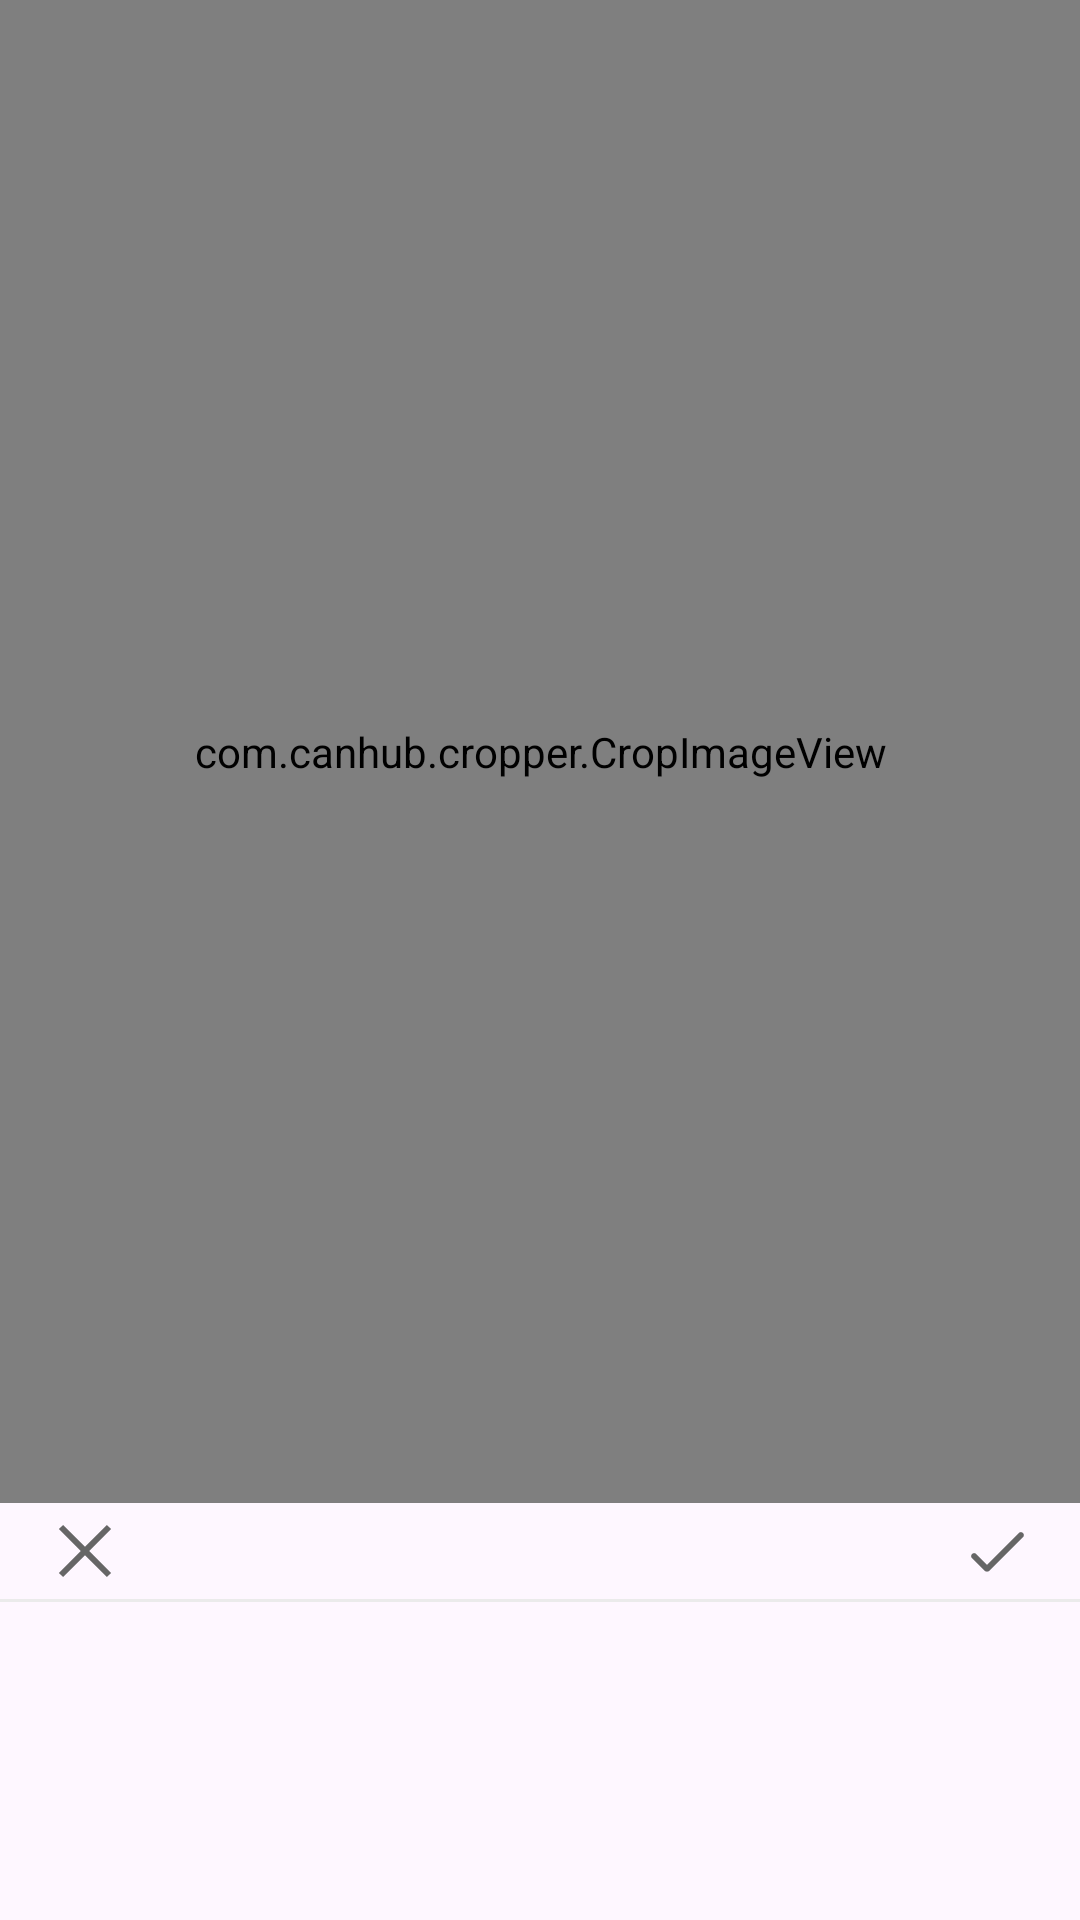

Layout XML and referenced resources for this Android screen:
<!-- AndroidManifest.xml: application theme Theme.FileManagerPhotoEditor -->
<!-- res/layout/fragment_photo_crop.xml -->
<?xml version="1.0" encoding="utf-8"?>
<androidx.constraintlayout.widget.ConstraintLayout xmlns:android="http://schemas.android.com/apk/res/android"
    xmlns:app="http://schemas.android.com/apk/res-auto"
    xmlns:tools="http://schemas.android.com/tools"
    android:layout_width="match_parent"
    android:layout_height="match_parent">


    <com.canhub.cropper.CropImageView
        android:id="@+id/cropImageView"
        android:layout_width="match_parent"
        android:layout_height="0dp"
        app:layout_constraintBottom_toTopOf="@+id/include"
        app:layout_constraintEnd_toEndOf="parent"
        app:layout_constraintStart_toStartOf="parent"
        app:layout_constraintTop_toTopOf="parent" />


    <include
        android:id="@+id/include"
        layout="@layout/fragment_include_edit_features"
        android:layout_width="0dp"
        android:layout_height="wrap_content"
        app:layout_constraintBottom_toBottomOf="parent"
        app:layout_constraintEnd_toEndOf="parent"
        app:layout_constraintStart_toStartOf="parent" />


</androidx.constraintlayout.widget.ConstraintLayout>
<!-- res/layout/fragment_include_edit_features.xml (included above) -->
<?xml version="1.0" encoding="utf-8"?>
<androidx.constraintlayout.widget.ConstraintLayout xmlns:android="http://schemas.android.com/apk/res/android"
    xmlns:app="http://schemas.android.com/apk/res-auto"
    xmlns:tools="http://schemas.android.com/tools"
    android:layout_width="match_parent"
    android:layout_height="wrap_content"
    android:paddingTop="4dp"
    android:paddingBottom="@dimen/spacing_s">

    <ImageView
        android:id="@+id/close"
        android:layout_width="wrap_content"
        android:layout_height="wrap_content"
        android:layout_marginStart="@dimen/spacing_s"
        android:contentDescription="@string/close"
        android:src="@drawable/ic_close"
        app:layout_constraintStart_toStartOf="parent"
        app:layout_constraintTop_toTopOf="parent" />

    <ImageView
        android:id="@+id/undo"
        style="@style/AddRippleEffect"
        android:layout_width="wrap_content"
        android:layout_height="wrap_content"
        android:layout_marginStart="12dp"
        android:alpha="0.5"
        android:contentDescription="@string/undo"
        android:src="@drawable/ic_undo"
        app:layout_constraintStart_toEndOf="@+id/close"
        app:layout_constraintTop_toTopOf="@+id/close" />

    <ImageView
        android:id="@+id/redo"
        style="@style/AddRippleEffect"
        android:layout_width="wrap_content"
        android:layout_height="wrap_content"
        android:layout_marginStart="12dp"
        android:alpha="0.5"
        android:contentDescription="@string/undo"
        android:scaleX="-1"
        android:src="@drawable/ic_undo"
        app:layout_constraintStart_toEndOf="@+id/undo"
        app:layout_constraintTop_toTopOf="@+id/undo" />


    <ImageView
        android:id="@+id/preview"
        style="@style/AddRippleEffect"
        android:layout_width="wrap_content"
        android:layout_height="wrap_content"
        android:layout_marginEnd="12dp"
        android:contentDescription="@string/undo"
        android:src="@drawable/ic_photo_preview"
        app:layout_constraintEnd_toStartOf="@+id/done"
        app:layout_constraintTop_toTopOf="parent" />

    <ImageView
        android:id="@+id/done"
        android:layout_width="wrap_content"
        android:layout_height="wrap_content"
        android:layout_marginEnd="@dimen/spacing_s"
        android:contentDescription="@string/close"
        android:src="@drawable/ic_tick_done"
        app:layout_constraintEnd_toEndOf="parent"
        app:layout_constraintTop_toTopOf="parent" />

    <View
        android:id="@+id/view"
        android:layout_width="match_parent"
        android:layout_height="1dp"
        android:layout_marginTop="4dp"
        android:background="@color/appBackgroundColor"
        app:layout_constraintEnd_toEndOf="parent"
        app:layout_constraintStart_toStartOf="parent"
        app:layout_constraintTop_toBottomOf="@id/close" />

    <androidx.constraintlayout.widget.Group
        android:id="@+id/group"
        android:layout_width="wrap_content"
        android:layout_height="wrap_content"
        android:visibility="gone"
        app:constraint_referenced_ids="undo,redo, preview" />

    <androidx.recyclerview.widget.RecyclerView
        android:id="@+id/recyclerView"
        android:layout_width="match_parent"
        android:layout_height="wrap_content"
        android:layout_marginHorizontal="16dp"
        android:orientation="horizontal"
        android:paddingTop="12dp"
        android:paddingBottom="8dp"
        app:layoutManager="androidx.recyclerview.widget.LinearLayoutManager"
        app:layout_constraintBottom_toBottomOf="parent"
        app:layout_constraintEnd_toEndOf="parent"
        app:layout_constraintStart_toStartOf="parent"
        app:layout_constraintTop_toBottomOf="@+id/view"
        tools:itemCount="23"
        tools:layout_constraintHeight_min="90dp"
        tools:listitem="@layout/item_image_text" />


</androidx.constraintlayout.widget.ConstraintLayout>
<!-- res/layout/item_image_text.xml (included above) -->
<?xml version="1.0" encoding="utf-8"?>
<LinearLayout xmlns:android="http://schemas.android.com/apk/res/android"
    xmlns:tools="http://schemas.android.com/tools"
    android:id="@+id/parent"
    style="@style/AddRippleEffect"
    android:layout_width="wrap_content"
    android:layout_height="wrap_content"
    android:gravity="center"
    android:orientation="vertical"
    android:paddingHorizontal="@dimen/spacing_xs"
    android:paddingVertical="@dimen/spacing_xs">

    <com.google.android.material.imageview.ShapeableImageView
        android:id="@+id/image"
        android:layout_width="24dp"
        android:layout_height="24dp"
        android:layout_marginBottom="4dp"
        tools:src="@tools:sample/avatars" />


    <com.google.android.material.textview.MaterialTextView
        android:id="@+id/name"
        android:layout_width="wrap_content"
        android:layout_height="wrap_content"
        android:ellipsize="end"
        android:maxLines="1"
        android:text="@string/crop"
        android:textColor="@color/textColorPrimary"
        tools:text="@tools:sample/first_names" />
</LinearLayout>
<!-- resources referenced by this layout -->
<resources>
  <color name="appBackgroundColor">#EBEBEB</color>
  <color name="textColorPrimary">#443F3F</color>
  <dimen name="spacing_s">16dp</dimen>
  <dimen name="spacing_xs">12dp</dimen>
  <!-- drawable ic_close (drawable) -->
  <vector xmlns:android="http://schemas.android.com/apk/res/android"
      android:width="25dp"
      android:height="24dp"
      android:viewportWidth="25"
      android:viewportHeight="24">
    <path
        android:pathData="M5.04,3.293L3.626,4.707L10.919,12L3.626,19.293L5.04,20.707L12.333,13.414L19.626,20.707L21.04,19.293L13.747,12L21.04,4.707L19.626,3.293L12.333,10.586L5.04,3.293Z"
        android:fillColor="#666666"/>
  </vector>
  <!-- drawable ic_photo_preview (drawable) -->
  <vector xmlns:android="http://schemas.android.com/apk/res/android"
      android:width="24dp"
      android:height="24dp"
      android:viewportWidth="24"
      android:viewportHeight="24">
    <path
        android:pathData="M2,14H3V16C3,16.552 3.448,17 4,17H6V18H4C2.895,18 2,17.105 2,16V14ZM2,10H3V8C3,7.448 3.448,7 4,7H6V6H4C2.895,6 2,6.895 2,8V10ZM10,6V7H14V6H10ZM18,6V7H20C20.552,7 21,7.448 21,8V10H22V8C22,6.895 21.105,6 20,6H18ZM22,14H21V16C21,16.552 20.552,17 20,17H18V18H20C21.105,18 22,17.105 22,16V14ZM14,18V17H10V18H14Z"
        android:fillColor="#4D4D4D"
        android:fillType="evenOdd"/>
    <path
        android:pathData="M2,8V16C2,17.105 2.895,18 4,18H12V16.5H4C3.724,16.5 3.5,16.276 3.5,16V8C3.5,7.724 3.724,7.5 4,7.5H12V6H4C2.895,6 2,6.895 2,8Z"
        android:fillColor="#4D4D4D"
        android:fillType="evenOdd"/>
    <path
        android:pathData="M12,4.25C12.414,4.25 12.75,4.586 12.75,5V19C12.75,19.414 12.414,19.75 12,19.75C11.586,19.75 11.25,19.414 11.25,19V5C11.25,4.586 11.586,4.25 12,4.25Z"
        android:fillColor="#4D4D4D"
        android:fillType="evenOdd"/>
  </vector>
  <!-- drawable ic_tick_done (drawable) -->
  <vector xmlns:android="http://schemas.android.com/apk/res/android"
      android:width="24dp"
      android:height="24dp"
      android:viewportWidth="24"
      android:viewportHeight="24">
    <path
        android:pathData="M21,6C20.61,5.61 19.976,5.61 19.586,6L9,16.586L5.414,13C5.024,12.609 4.39,12.609 4,13C3.61,13.391 3.61,14.024 4,14.414L8.099,18.513C8.597,19.011 9.403,19.011 9.901,18.513L21,7.414C21.39,7.024 21.39,6.39 21,6Z"
        android:fillColor="#666666"/>
  </vector>
  <!-- drawable ic_undo (drawable) -->
  <vector xmlns:android="http://schemas.android.com/apk/res/android"
      android:width="24dp"
      android:height="24dp"
      android:viewportWidth="24"
      android:viewportHeight="24">
    <path
        android:pathData="M7.728,5.533C8.022,5.241 8.024,4.766 7.733,4.472C7.441,4.178 6.966,4.176 6.672,4.467L5.231,5.896C4.695,6.427 4.248,6.87 3.929,7.267C3.594,7.684 3.34,8.121 3.272,8.655C3.257,8.769 3.25,8.885 3.25,9C3.25,9.115 3.257,9.231 3.272,9.345C3.34,9.879 3.594,10.316 3.929,10.733C4.248,11.13 4.695,11.573 5.231,12.104L6.672,13.533C6.966,13.824 7.441,13.822 7.733,13.528C8.024,13.234 8.022,12.759 7.728,12.467L6.318,11.069C5.743,10.5 5.357,10.116 5.098,9.794C5.086,9.779 5.075,9.764 5.064,9.75H14C16.347,9.75 18.25,11.653 18.25,14C18.25,16.347 16.347,18.25 14,18.25H6C5.586,18.25 5.25,18.586 5.25,19C5.25,19.414 5.586,19.75 6,19.75H14C17.176,19.75 19.75,17.176 19.75,14C19.75,10.824 17.176,8.25 14,8.25H5.064C5.075,8.236 5.086,8.221 5.098,8.206C5.357,7.884 5.743,7.5 6.318,6.931L7.728,5.533Z"
        android:fillColor="#666666"/>
  </vector>
  <string name="close">Close</string>
  <string name="crop">Crop</string>
  <string name="undo">Undo</string>
  <style name="AddRippleEffect" parent="Widget.MaterialComponents.TextView">
          <item name="android:background">?attr/selectableItemBackground</item>
          <item name="android:clickable">true</item>
          <item name="android:focusable">true</item>
      </style>
  <style name="Theme.FileManagerPhotoEditor" parent="Theme.Material3.Light.NoActionBar" />
</resources>
